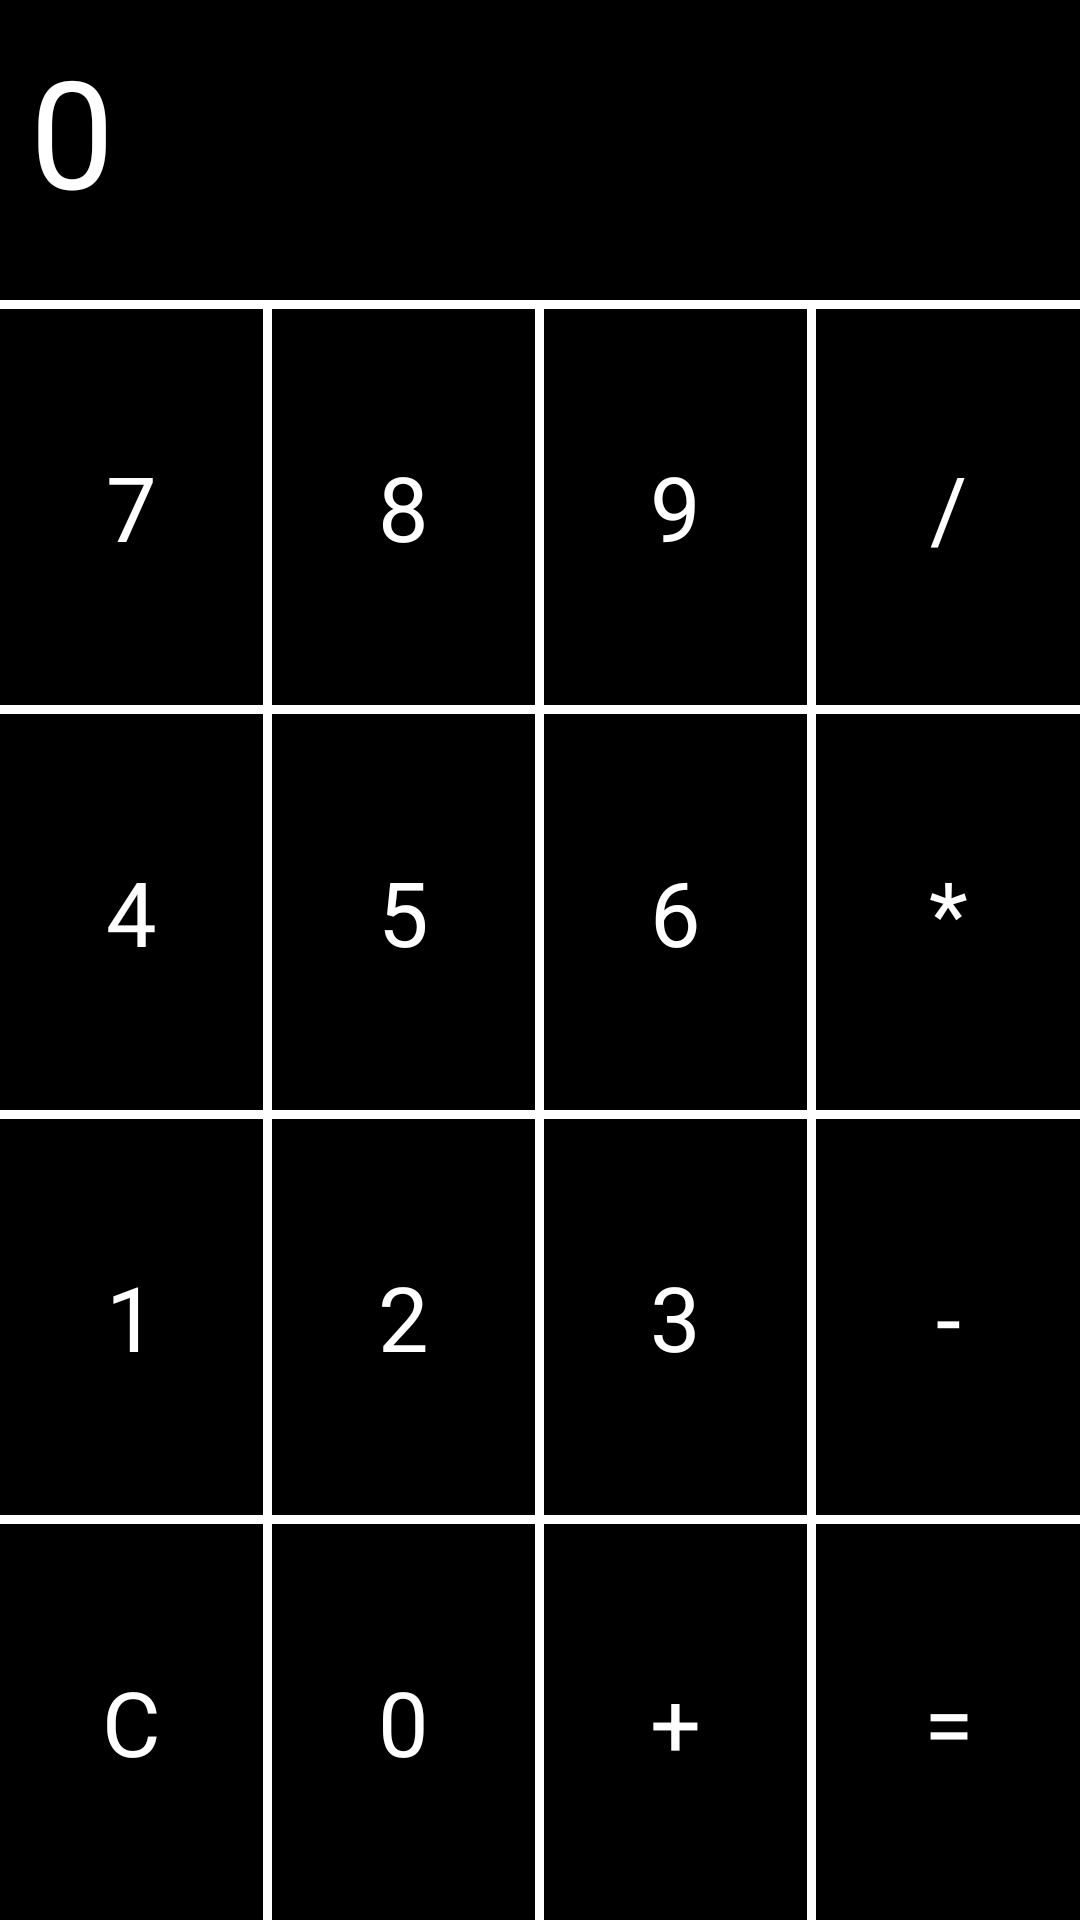

Produce the Android XML layout that renders to this screen, including the resource entries it uses.
<!-- AndroidManifest.xml: application theme MyTheme -->
<!-- res/layout/a04_01_calculator.xml -->
<?xml version="1.0" encoding="utf-8"?>
<LinearLayout xmlns:android="http://schemas.android.com/apk/res/android"
    xmlns:app="http://schemas.android.com/apk/res-auto"
    xmlns:tools="http://schemas.android.com/tools"
    android:layout_width="match_parent"
    android:layout_height="match_parent"
    android:orientation="vertical">

    <LinearLayout
        android:id="@+id/display_layout"
        android:layout_width="match_parent"
        android:layout_height="wrap_content"

        android:orientation="vertical">

        <TextView
            android:id="@+id/display"
            android:background="@color/black"
            android:layout_width="match_parent"
            android:layout_height="100dp"
            android:text="0"
            android:padding="10dp"
            android:textColor="@color/white"
            android:textSize="50dp"/>

        <ImageView
            android:layout_width="match_parent"
            android:layout_height="3dp"
            android:background="@color/white"/>
    </LinearLayout>

    <LinearLayout
        android:id="@+id/key_pad_01"
        android:layout_weight="1"
        android:orientation="horizontal"
        android:background="@color/black"
        android:layout_width="match_parent"
        android:layout_height="wrap_content">

        <TextView
            android:id="@+id/key_seven"
            android:layout_weight="1"
            android:layout_width="0dp"
            android:layout_height="match_parent"
            android:text="7"
            android:textSize="30dp"
            android:gravity="center"
            android:textColor="@color/white"/>

        <ImageView
            android:layout_width="3dp"
            android:layout_height="match_parent"
            android:background="@color/white"/>

        <TextView
            android:id="@+id/key_eight"
            android:layout_weight="1"
            android:layout_width="0dp"
            android:layout_height="match_parent"
            android:text="8"
            android:textSize="30dp"
            android:gravity="center"
            android:textColor="@color/white"/>

        <ImageView
            android:layout_width="3dp"
            android:layout_height="match_parent"
            android:background="@color/white"/>

        <TextView
            android:id="@+id/key_nine"
            android:layout_weight="1"
            android:layout_width="0dp"
            android:layout_height="match_parent"
            android:text="9"
            android:textSize="30dp"
            android:gravity="center"
            android:textColor="@color/white"/>

        <ImageView
            android:layout_width="3dp"
            android:layout_height="match_parent"
            android:background="@color/white"/>

        <TextView
            android:id="@+id/key_divide"
            android:layout_weight="1"
            android:layout_width="0dp"
            android:layout_height="match_parent"
            android:text="/"
            android:textSize="30dp"
            android:gravity="center"
            android:textColor="@color/white"/>
    </LinearLayout>

    <ImageView
        android:layout_width="match_parent"
        android:layout_height="3dp"
        android:background="@color/white"/>

    <LinearLayout
        android:id="@+id/key_pad_02"
        android:layout_weight="1"
        android:orientation="horizontal"
        android:background="@color/black"
        android:layout_width="match_parent"
        android:layout_height="wrap_content">

        <TextView
            android:id="@+id/key_four"
            android:layout_weight="1"
            android:layout_width="0dp"
            android:layout_height="match_parent"
            android:text="4"
            android:textSize="30dp"
            android:gravity="center"
            android:textColor="@color/white"/>

        <ImageView
            android:layout_width="3dp"
            android:layout_height="match_parent"
            android:background="@color/white"/>

        <TextView
            android:id="@+id/key_five"
            android:layout_weight="1"
            android:layout_width="0dp"
            android:layout_height="match_parent"
            android:text="5"
            android:textSize="30dp"
            android:gravity="center"
            android:textColor="@color/white"/>

        <ImageView
            android:layout_width="3dp"
            android:layout_height="match_parent"
            android:background="@color/white"/>

        <TextView
            android:id="@+id/key_six"
            android:layout_weight="1"
            android:layout_width="0dp"
            android:layout_height="match_parent"
            android:text="6"
            android:textSize="30dp"
            android:gravity="center"
            android:textColor="@color/white"/>

        <ImageView
            android:layout_width="3dp"
            android:layout_height="match_parent"
            android:background="@color/white"/>

        <TextView
            android:id="@+id/key_multiplication"
            android:layout_weight="1"
            android:layout_width="0dp"
            android:layout_height="match_parent"
            android:text="*"
            android:textSize="30dp"
            android:gravity="center"
            android:textColor="@color/white"/>
    </LinearLayout>

    <ImageView
        android:layout_width="match_parent"
        android:layout_height="3dp"
        android:background="@color/white"/>

    <LinearLayout
        android:id="@+id/key_pad_03"
        android:layout_weight="1"
        android:orientation="horizontal"
        android:background="@color/black"
        android:layout_width="match_parent"
        android:layout_height="wrap_content">

        <TextView
            android:id="@+id/key_one"
            android:layout_weight="1"
            android:layout_width="0dp"
            android:layout_height="match_parent"
            android:text="1"
            android:textSize="30dp"
            android:gravity="center"
            android:textColor="@color/white"/>

        <ImageView
            android:layout_width="3dp"
            android:layout_height="match_parent"
            android:background="@color/white"/>

        <TextView
            android:id="@+id/key_two"
            android:layout_weight="1"
            android:layout_width="0dp"
            android:layout_height="match_parent"
            android:text="2"
            android:textSize="30dp"
            android:gravity="center"
            android:textColor="@color/white"/>

        <ImageView
            android:layout_width="3dp"
            android:layout_height="match_parent"
            android:background="@color/white"/>

        <TextView
            android:id="@+id/key_three"
            android:layout_weight="1"
            android:layout_width="0dp"
            android:layout_height="match_parent"
            android:text="3"
            android:textSize="30dp"
            android:gravity="center"
            android:textColor="@color/white"/>

        <ImageView
            android:layout_width="3dp"
            android:layout_height="match_parent"
            android:background="@color/white"/>

        <TextView
            android:id="@+id/key_minus"
            android:layout_weight="1"
            android:layout_width="0dp"
            android:layout_height="match_parent"
            android:text="-"
            android:textSize="30dp"
            android:gravity="center"
            android:textColor="@color/white"/>
    </LinearLayout>

    <ImageView
        android:layout_width="match_parent"
        android:layout_height="3dp"
        android:background="@color/white"/>

    <LinearLayout
        android:id="@+id/key_pad_04"
        android:layout_weight="1"
        android:orientation="horizontal"
        android:background="@color/black"
        android:layout_width="match_parent"
        android:layout_height="wrap_content">

        <TextView
            android:id="@+id/key_cancellation"
            android:layout_weight="1"
            android:layout_width="0dp"
            android:layout_height="match_parent"
            android:text="C"
            android:textSize="30dp"
            android:gravity="center"
            android:textColor="@color/white"/>

        <ImageView
            android:layout_width="3dp"
            android:layout_height="match_parent"
            android:background="@color/white"/>

        <TextView
            android:id="@+id/key_zero"
            android:layout_weight="1"
            android:layout_width="0dp"
            android:layout_height="match_parent"
            android:text="0"
            android:textSize="30dp"
            android:gravity="center"
            android:textColor="@color/white"/>

        <ImageView
            android:layout_width="3dp"
            android:layout_height="match_parent"
            android:background="@color/white"/>

        <TextView
            android:id="@+id/key_plus"
            android:layout_weight="1"
            android:layout_width="0dp"
            android:layout_height="match_parent"
            android:text="+"
            android:textSize="30dp"
            android:gravity="center"
            android:textColor="@color/white"/>

        <ImageView
            android:layout_width="3dp"
            android:layout_height="match_parent"
            android:background="@color/white"/>

        <TextView
            android:id="@+id/key_equal"
            android:layout_weight="1"
            android:layout_width="0dp"
            android:layout_height="match_parent"
            android:text="="
            android:textSize="30dp"
            android:gravity="center"
            android:textColor="@color/white"/>
    </LinearLayout>

</LinearLayout>
<!-- resources referenced by this layout -->
<resources>
  <color name="black">#000000</color>
  <color name="white">#FFFFFF</color>
  <style name="MyTheme" parent="Theme.AppCompat.Light.DarkActionBar">
          
          <item name="colorPrimary">@color/colorPrimary</item>
          <item name="colorPrimaryDark">@color/textview_color</item>
          <item name="colorAccent">@color/colorAccent</item>
          <item name="windowNoTitle">true</item>
      </style>
  <color name="colorPrimary">#6200EE</color>
  <color name="textview_color">#E91000</color>
  <color name="colorAccent">#03DAC5</color>
</resources>
